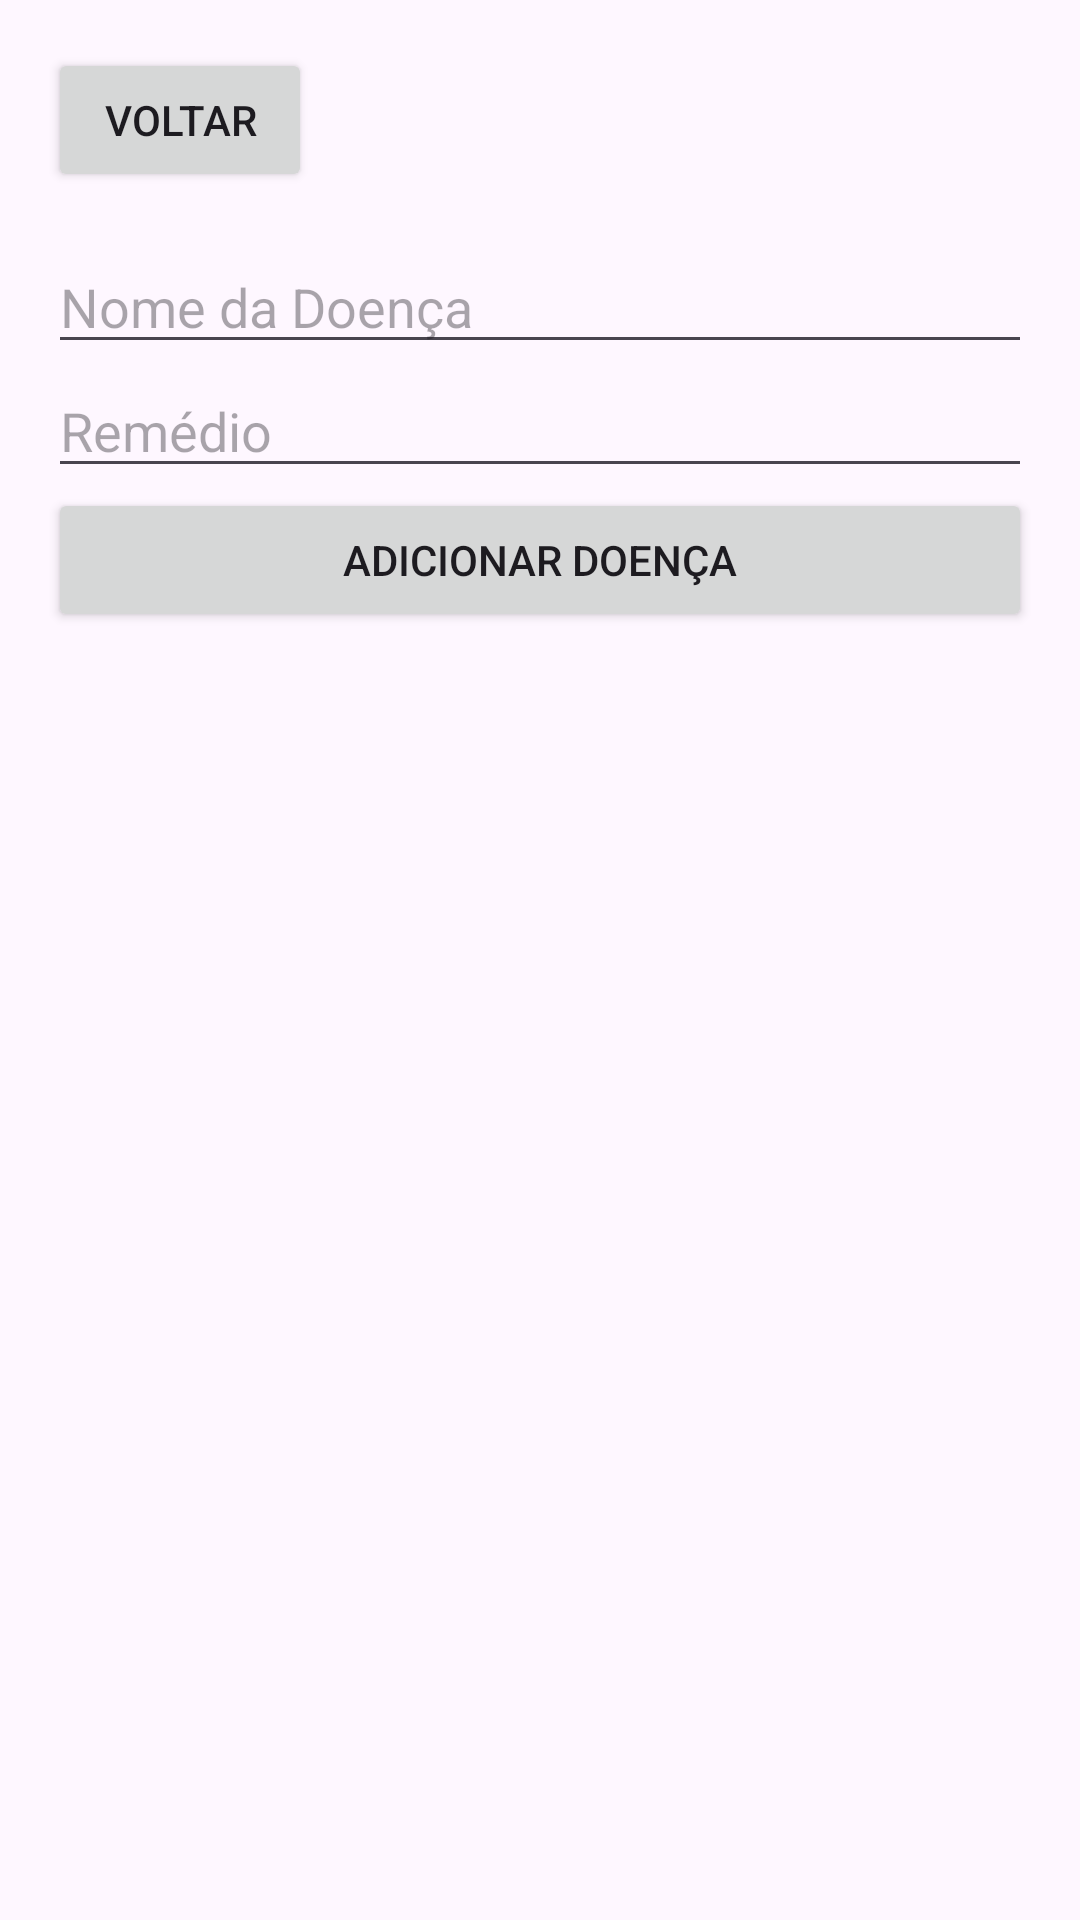

Android layout source for this screen:
<!-- AndroidManifest.xml: application theme Theme.AppSaudeMain -->
<!-- res/layout/activity_minhas_doencas.xml -->
<?xml version="1.0" encoding="utf-8"?>
<LinearLayout
    xmlns:android="http://schemas.android.com/apk/res/android"
    android:orientation="vertical"
    android:padding="16dp"
    android:layout_width="match_parent"
    android:layout_height="match_parent">

    <Button
        android:id="@+id/btnVoltarDoenca"
        android:layout_width="wrap_content"
        android:layout_height="wrap_content"
        android:text="Voltar"
        android:layout_marginBottom="16dp"/>

    <EditText
        android:id="@+id/editNomeDoenca"
        android:layout_width="match_parent"
        android:layout_height="wrap_content"
        android:hint="Nome da Doença"/>

    <EditText
        android:id="@+id/editRemedio"
        android:layout_width="match_parent"
        android:layout_height="wrap_content"
        android:hint="Remédio"/>

    <Button
        android:id="@+id/btnAdicionarDoenca"
        android:layout_width="match_parent"
        android:layout_height="wrap_content"
        android:text="Adicionar Doença"
        android:layout_marginBottom="8dp"/>

    <androidx.recyclerview.widget.RecyclerView
        android:id="@+id/recyclerDoencas"
        android:layout_width="match_parent"
        android:layout_height="0dp"
        android:layout_weight="1"/>
</LinearLayout>
<!-- resources referenced by this layout -->
<resources>
  <style name="Theme.AppSaudeMain" parent="Base.Theme.AppSaudeMain" />
  <style name="Base.Theme.AppSaudeMain" parent="Theme.Material3.DayNight.NoActionBar">
          
          
      </style>
</resources>
